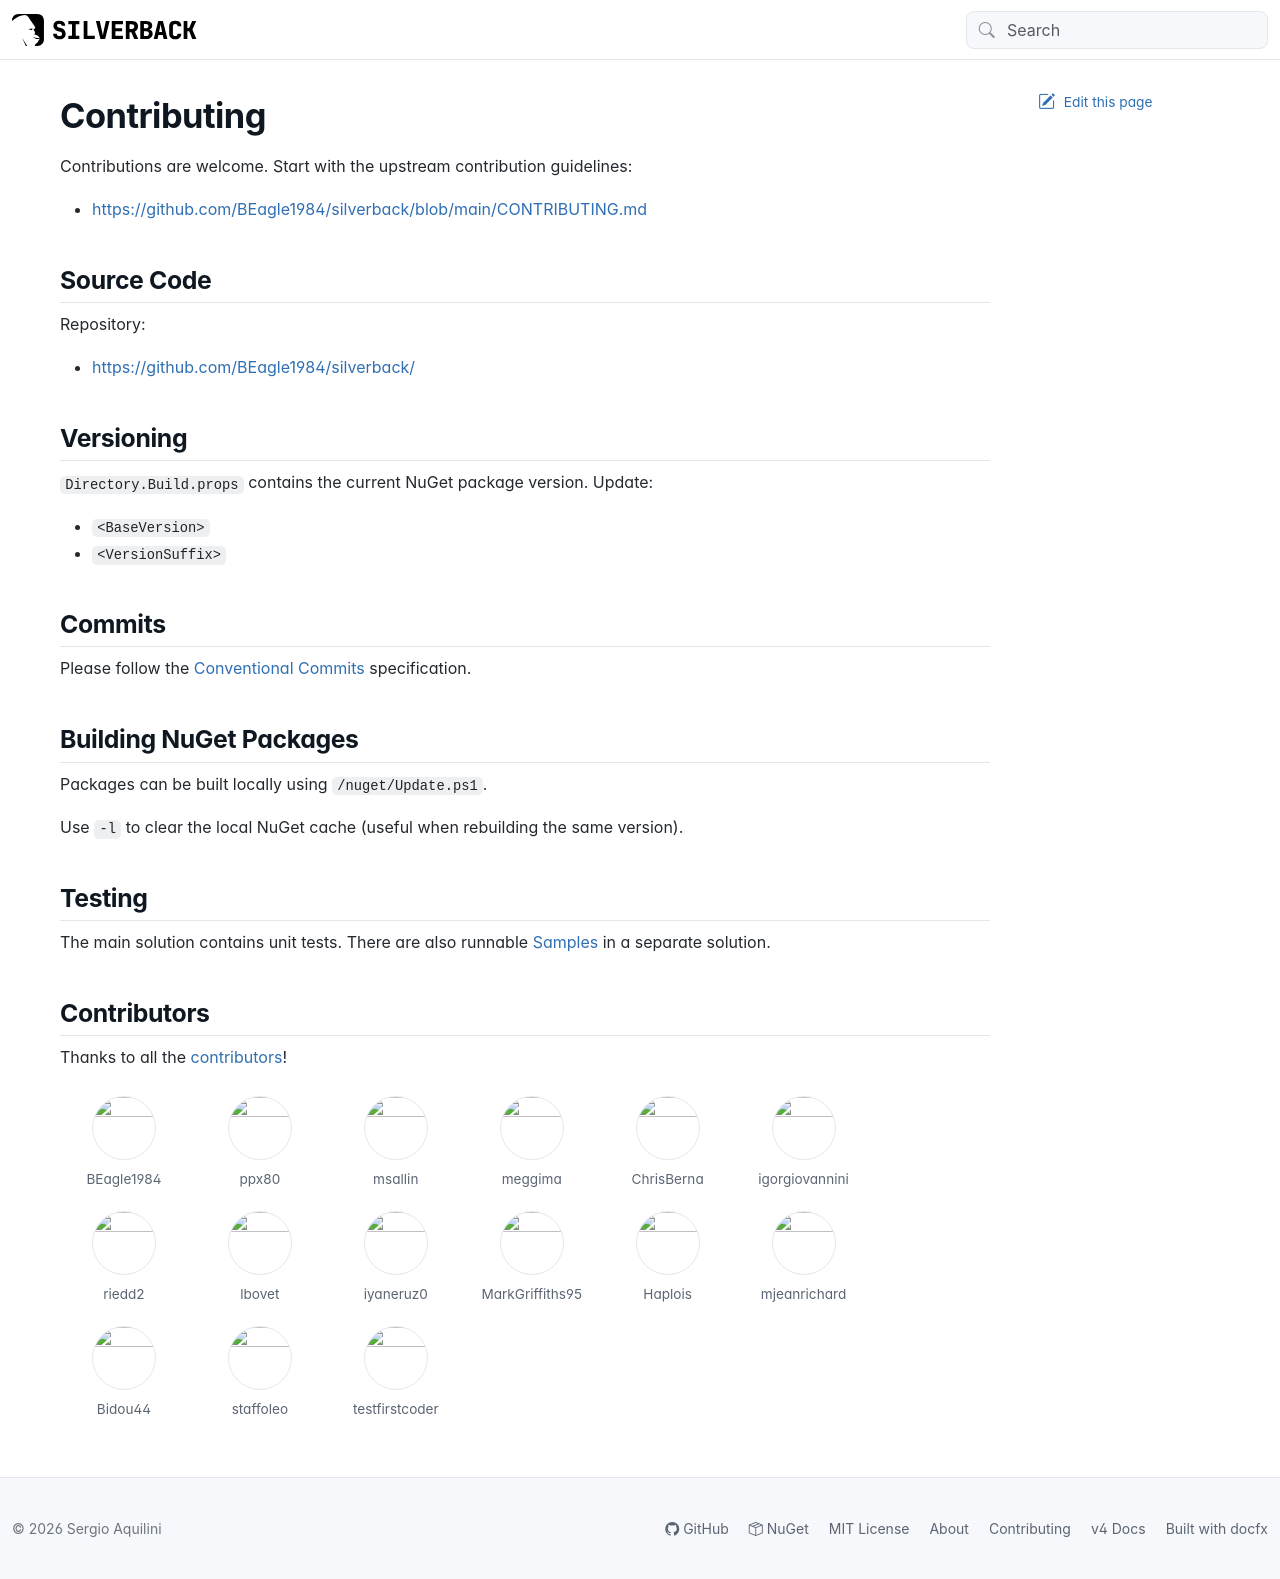

repository: BEagle1984/silverback · page: contributing.html · generator: jekyll

---
uid: contributing
---

# Contributing

Contributions are welcome. Start with the upstream contribution guidelines:

- https://github.com/BEagle1984/silverback/blob/main/CONTRIBUTING.md

## Source Code

Repository:

- https://github.com/BEagle1984/silverback/

## Versioning

`Directory.Build.props` contains the current NuGet package version. Update:

- `<BaseVersion>`
- `<VersionSuffix>`

## Commits

Please follow the [Conventional Commits](https://www.conventionalcommits.org/) specification.

## Building NuGet Packages

Packages can be built locally using `/nuget/Update.ps1`.

Use `-l` to clear the local NuGet cache (useful when rebuilding the same version).

## Testing

The main solution contains unit tests. There are also runnable <xref:samples> in a separate solution.

## Contributors

Thanks to all the [contributors](https://github.com/BEagle1984/silverback/graphs/contributors)!

[!INCLUDE [Contributors](build/generated/contributors.md)]
